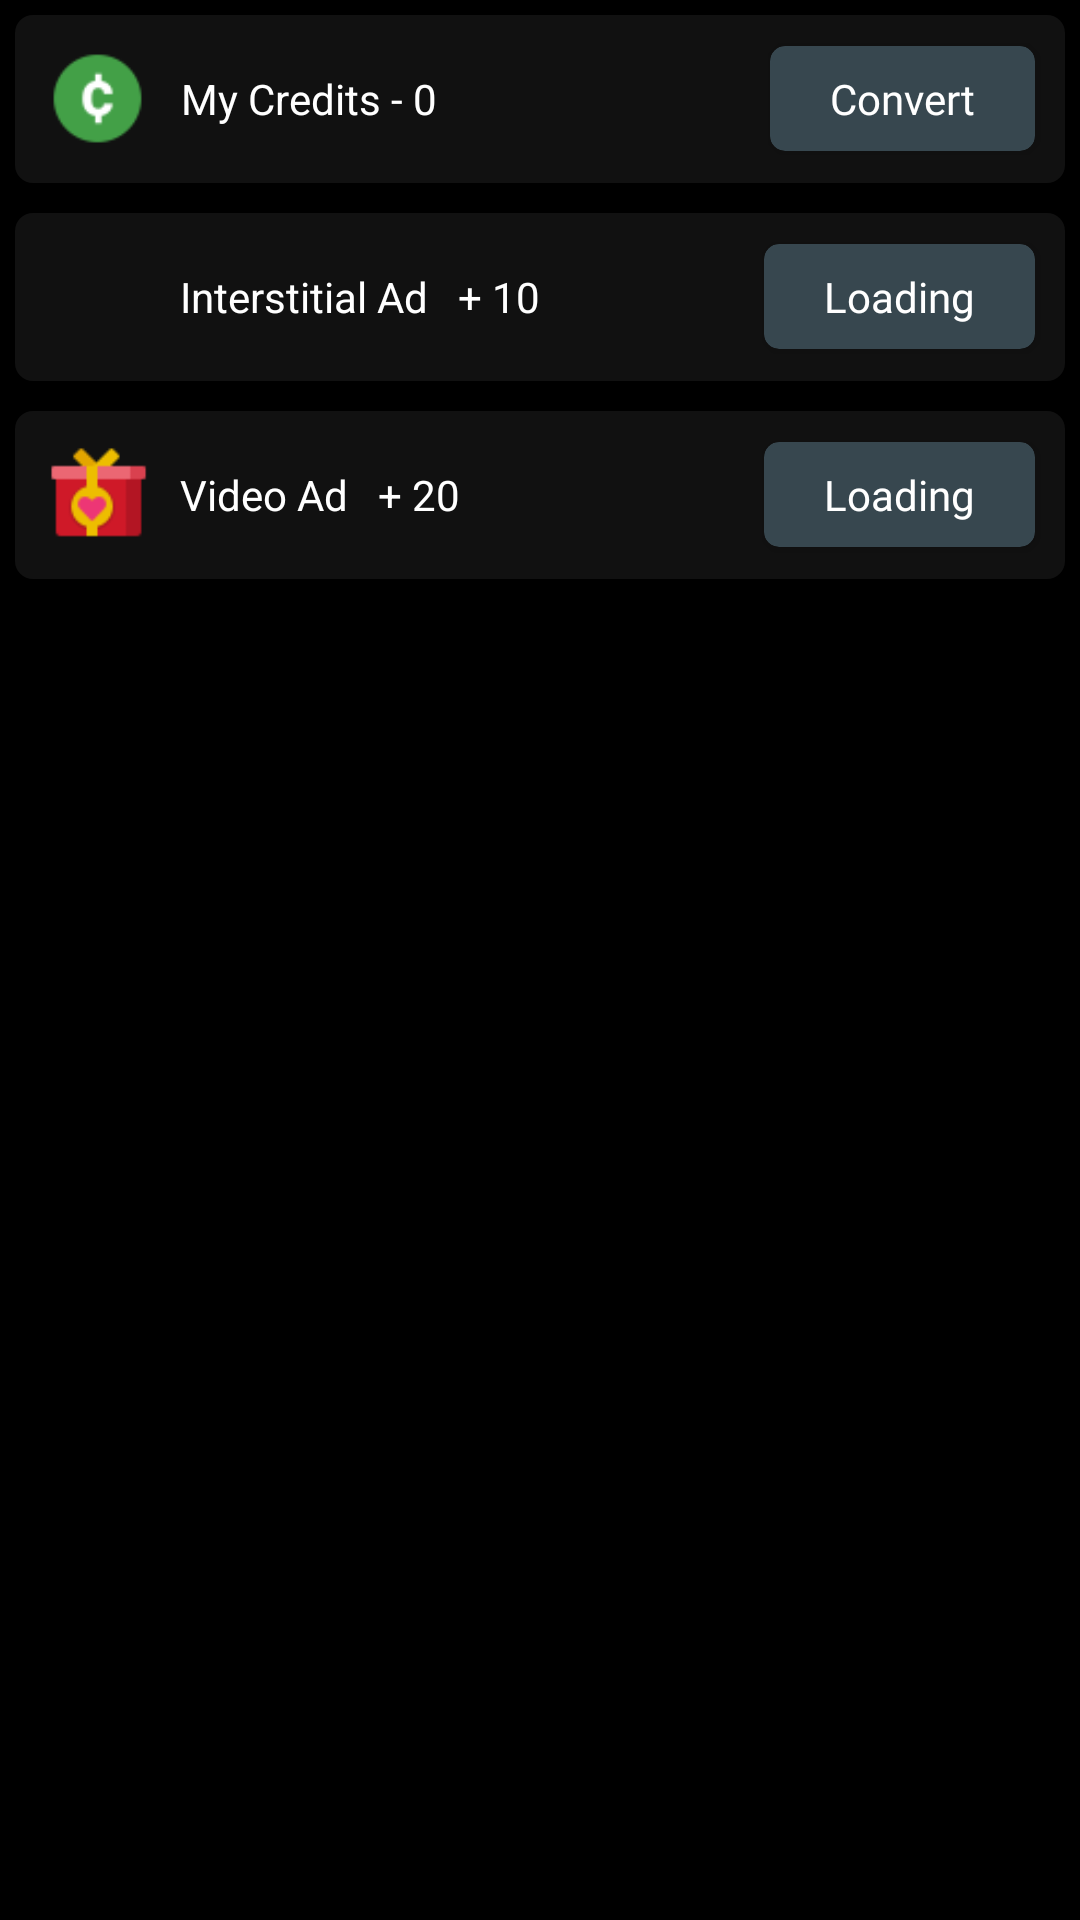

Reconstruct the res/layout file that produces this screen, plus the resources it refers to.
<!-- AndroidManifest.xml: application theme Theme.Moviebazaar -->
<!-- res/layout/fragment_earn.xml -->
<?xml version="1.0" encoding="utf-8"?>
<RelativeLayout xmlns:android="http://schemas.android.com/apk/res/android"
    xmlns:tools="http://schemas.android.com/tools"
    android:layout_width="match_parent"
    android:layout_height="match_parent"
    xmlns:app="http://schemas.android.com/apk/res-auto"
    android:background="@color/black">

    
    
    


    <androidx.core.widget.NestedScrollView
        android:layout_width="match_parent"
        android:layout_height="match_parent"

        >
        <LinearLayout
            android:layout_width="match_parent"
            android:layout_height="match_parent"
            android:orientation="vertical"
            >

            <androidx.cardview.widget.CardView
                android:layout_width="match_parent"
                android:layout_height="wrap_content"
                android:layout_margin="5dp"
                app:cardCornerRadius="6dp"
                app:cardBackgroundColor="@color/transparent"
                >
                <RelativeLayout
                    android:layout_width="match_parent"
                    android:layout_height="?attr/actionBarSize"
                    android:orientation="horizontal"
                    android:background="@color/dark_gray"
                    android:layout_centerVertical="true"
                    >

                    <ImageView
                        android:id="@+id/creditImage"
                        android:layout_width="35dp"
                        android:layout_height="35dp"
                        android:src="@drawable/ic_credit"
                        android:layout_centerVertical="true"
                        android:layout_marginStart="10dp"
                        android:scaleType="centerInside"
                        />

                    <TextView
                        android:layout_toEndOf="@+id/creditImage"
                        android:layout_width="wrap_content"
                        android:layout_height="match_parent"
                        android:text="My Credits - 0"
                        android:gravity="center"
                        android:layout_marginStart="10dp"
                        android:textColor="@color/white"
                        />


                    <androidx.cardview.widget.CardView
                        android:layout_width="wrap_content"
                        android:layout_height="wrap_content"
                        android:layout_alignParentEnd="true"
                        android:layout_centerVertical="true"
                        android:layout_marginEnd="10dp"
                        app:cardCornerRadius="5dp"
                        style="@style/SelectableItemBackground"
                        app:cardBackgroundColor="@color/blue_grey_800"
                        >

                        <TextView
                            android:layout_width="wrap_content"
                            android:layout_height="wrap_content"
                            android:text="Convert"
                            android:fontFamily="@font/ubuntu"
                            android:layout_marginStart="20dp"
                            android:layout_marginEnd="20dp"
                            android:layout_marginTop="8dp"
                            android:layout_marginBottom="8dp"
                            android:textColor="@color/white"
                            />


                    </androidx.cardview.widget.CardView>



                </RelativeLayout>

            </androidx.cardview.widget.CardView>

            <androidx.cardview.widget.CardView
                android:layout_width="match_parent"
                android:layout_height="wrap_content"
                android:layout_margin="5dp"
                app:cardCornerRadius="6dp"
                app:cardBackgroundColor="@color/transparent"
                >
                <RelativeLayout
                    android:layout_width="match_parent"
                    android:layout_height="?attr/actionBarSize"
                    android:orientation="horizontal"
                    android:background="@color/dark_gray"
                    android:layout_centerVertical="true"
                    >

                    <ImageView
                        android:id="@+id/interstitialAdImage"
                        android:layout_width="35dp"
                        android:layout_height="35dp"
                        android:src="@drawable/ic_blue_gift"
                        android:layout_centerVertical="true"
                        android:layout_marginStart="10dp"
                        android:scaleType="centerInside"
                        />

                    <TextView
                        android:layout_toEndOf="@+id/interstitialAdImage"
                        android:layout_width="wrap_content"
                        android:layout_height="match_parent"
                        android:text="Interstitial Ad   + 10"
                        android:gravity="center"
                        android:layout_marginStart="10dp"
                        android:textColor="@color/white"
                        />


                    <androidx.cardview.widget.CardView
                        android:id="@+id/interstitialCard"
                        android:layout_width="wrap_content"
                        android:layout_height="wrap_content"
                        android:layout_alignParentEnd="true"
                        android:layout_centerVertical="true"
                        android:layout_marginEnd="10dp"
                        app:cardCornerRadius="5dp"
                        style="@style/SelectableItemBackground"
                        app:cardBackgroundColor="@color/blue_grey_800"
                        >

                        <TextView
                            android:id="@+id/interstitialAdText"
                            android:layout_width="wrap_content"
                            android:layout_height="wrap_content"
                            android:text="@string/loading"
                            android:fontFamily="@font/ubuntu"
                            android:layout_marginStart="20dp"
                            android:layout_marginEnd="20dp"
                            android:layout_marginTop="8dp"
                            android:layout_marginBottom="8dp"
                            android:textColor="@color/white"
                            />


                    </androidx.cardview.widget.CardView>



                </RelativeLayout>

            </androidx.cardview.widget.CardView>

            <androidx.cardview.widget.CardView
                android:layout_width="match_parent"
                android:layout_height="wrap_content"
                android:layout_margin="5dp"
                app:cardCornerRadius="6dp"
                app:cardBackgroundColor="@color/transparent"
                >
                <RelativeLayout
                    android:layout_width="match_parent"
                    android:layout_height="?attr/actionBarSize"
                    android:orientation="horizontal"
                    android:background="@color/dark_gray"
                    android:layout_centerVertical="true"
                    >

                    <ImageView
                        android:id="@+id/VideoAdImage"
                        android:layout_width="35dp"
                        android:layout_height="35dp"
                        android:src="@drawable/ic_gift"
                        android:layout_centerVertical="true"
                        android:layout_marginStart="10dp"
                        android:scaleType="centerInside"
                        />

                    <TextView
                        android:layout_toEndOf="@+id/VideoAdImage"
                        android:layout_width="wrap_content"
                        android:layout_height="match_parent"
                        android:text="Video Ad   + 20"
                        android:gravity="center"
                        android:layout_marginStart="10dp"
                        android:textColor="@color/white"
                        />


                    <androidx.cardview.widget.CardView
                        android:id="@+id/videoCard"
                        android:layout_width="wrap_content"
                        android:layout_height="wrap_content"
                        android:layout_alignParentEnd="true"
                        android:layout_centerVertical="true"
                        style="@style/SelectableItemBackground"
                        android:layout_marginEnd="10dp"
                        app:cardCornerRadius="5dp"
                        android:background="?attr/selectableItemBackground"
                        app:cardBackgroundColor="@color/blue_grey_800"
                        >

                        <TextView
                            android:id="@+id/watch"
                            android:layout_width="wrap_content"
                            android:layout_height="wrap_content"
                            android:text="@string/loading"
                            android:fontFamily="@font/ubuntu"
                            android:layout_marginStart="20dp"
                            android:layout_marginEnd="20dp"
                            android:layout_marginTop="8dp"
                            android:layout_marginBottom="8dp"
                            android:textColor="@color/white"
                            />


                    </androidx.cardview.widget.CardView>



                </RelativeLayout>

            </androidx.cardview.widget.CardView>

        </LinearLayout>
    </androidx.core.widget.NestedScrollView>


    
    


</RelativeLayout>
<!-- resources referenced by this layout -->
<resources>
  <color name="black">#000000</color>
  <color name="blue_grey_800">#37474F</color>
  <color name="dark_gray">#111111</color>
  
      //For Settings
  <color name="transparent">#00000000</color>
  <color name="white">#ffffff</color>
  <!-- drawable ic_credit: png bitmap (drawable, 1480 bytes) -->
  <!-- drawable ic_gift: png bitmap (drawable, 1210 bytes) -->
  <string name="loading">Loading</string>
  <style name="SelectableItemBackground">
          <item name="android:theme">@style/SelectableItemTheme</item>
          <item name="android:background">?attr/selectableItemBackground</item>
      </style>
  <style name="Theme.Moviebazaar" parent="Theme.AppCompat.Light.NoActionBar">
          
          <item name="colorPrimary">@color/purple_500</item>
          <item name="colorPrimaryVariant">@color/black</item>
          <item name="colorOnPrimary">@color/white</item>
          <item name="colorAccent">@color/blue_600</item>
  
          
          <item name="colorSecondary">@color/teal_200</item>
          <item name="colorSecondaryVariant">@color/teal_700</item>
          <item name="colorOnSecondary">@color/black</item>
          
          <item name="android:statusBarColor" tools:targetApi="l">?attr/colorPrimaryVariant</item>
          
  
          <item name="android:navigationBarColor">@color/black</item>
  
      </style>
  <style name="SelectableItemTheme">
          <item name="colorControlHighlight">@color/deep_purple_A400</item>
      </style>
  <color name="purple_500">#9C27B0</color>
  <color name="blue_600">#1E88E5</color>
  <color name="teal_200">#80CBC4</color>
  <color name="teal_700">#00796B</color>
  <color name="deep_purple_A400">#651FFF</color>
</resources>
